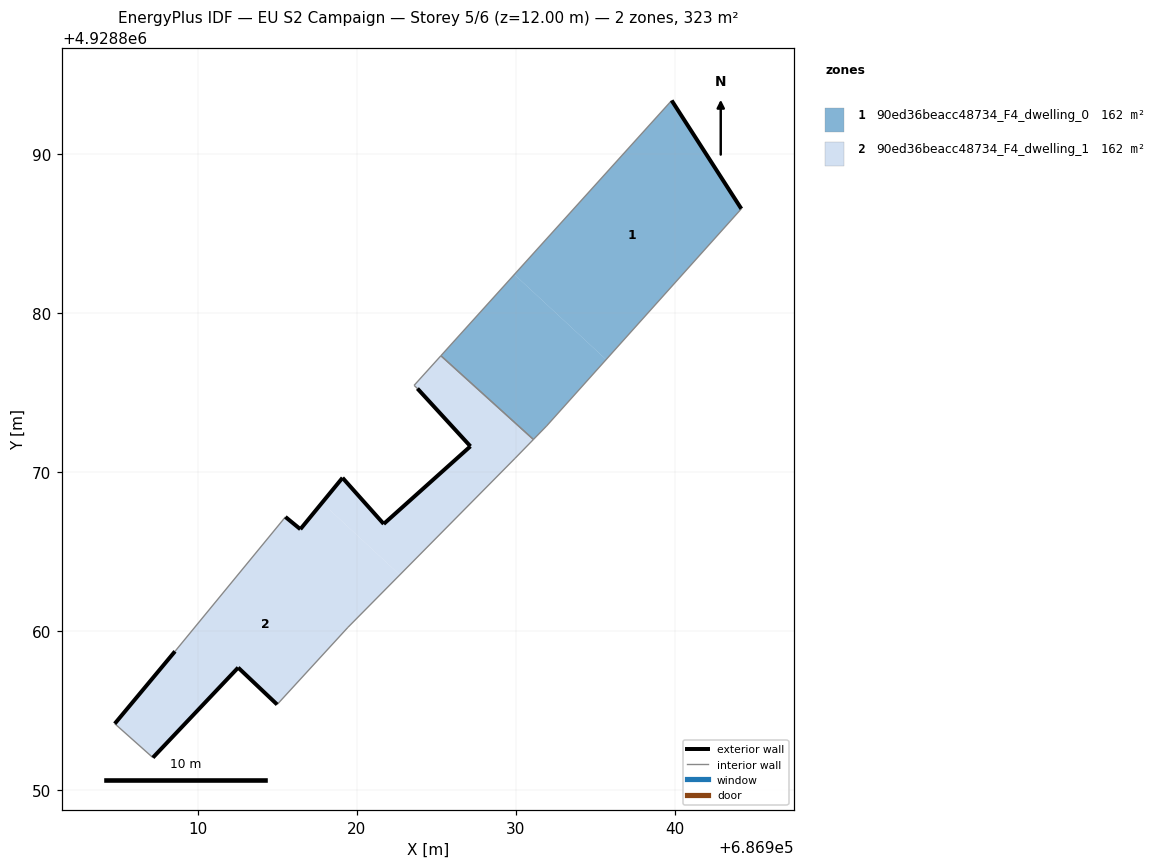
=== STOREY PLAN SPEC (per zone: floor XY polygon, exterior-wall plan segments, windows/doors) ===
zone 1: 90ed36beacc48734_F4_dwelling_0  (161.6 m²)
  floor: (686935.67, 4928877.07) (686944.17, 4928886.54) (686939.79, 4928893.35) (686929.90, 4928882.42)
  floor: (686931.93, 4928872.89) (686935.67, 4928877.07) (686929.90, 4928882.42) (686925.28, 4928877.31) (686931.10, 4928872.04)
  exterior wall: (686939.79, 4928893.35) – (686944.17, 4928886.54)  [8.1 m]
  interior walls: 4
zone 2: 90ed36beacc48734_F4_dwelling_1  (161.6 m²)
  floor: (686929.94, 4928870.85) (686931.10, 4928872.04) (686925.28, 4928877.31) (686923.60, 4928875.44) (686923.81, 4928875.24) (686927.14, 4928871.61) (686921.69, 4928866.73) (686919.10, 4928869.63) (686917.81, 4928868.07) (686922.70, 4928863.53)
  floor: (686914.99, 4928855.38) (686919.44, 4928860.23) (686922.70, 4928863.53) (686917.81, 4928868.07) (686916.45, 4928866.40) (686915.51, 4928867.17) (686908.57, 4928858.72) (686904.78, 4928854.18) (686907.18, 4928852.04) (686912.54, 4928857.70)
  exterior wall: (686919.10, 4928869.63) – (686921.69, 4928866.73)  [3.9 m]
  exterior wall: (686921.69, 4928866.73) – (686927.14, 4928871.61)  [7.3 m]
  exterior wall: (686927.14, 4928871.61) – (686923.81, 4928875.24)  [4.9 m]
  exterior wall: (686914.99, 4928855.38) – (686912.54, 4928857.70)  [3.4 m]
  exterior wall: (686912.54, 4928857.70) – (686907.18, 4928852.04)  [7.8 m]
  exterior wall: (686904.78, 4928854.18) – (686908.57, 4928858.72)  [5.9 m]
  exterior wall: (686915.51, 4928867.17) – (686916.45, 4928866.40)  [1.2 m]
  exterior wall: (686916.45, 4928866.40) – (686919.10, 4928869.63)  [4.2 m]
  interior walls: 8

=== DERIVED (storey summary) ===
Building: EU S2 Campaign
Storey: 5 of 6  (floor level z = 12.00 m)
Storey gross floor area: 323.1 m²
Zones on this storey: 2
  - 90ed36beacc48734_F4_dwelling_0: floor 161.6 m²; exterior wall 8.1 m (24.3 m²); WWR 0.0%
  - 90ed36beacc48734_F4_dwelling_1: floor 161.6 m²; exterior wall 38.6 m (115.8 m²); WWR 0.0%
Zone adjacency (shared interzone walls):
  - 90ed36beacc48734_F4_dwelling_0 ↔ 90ed36beacc48734_F4_dwelling_1